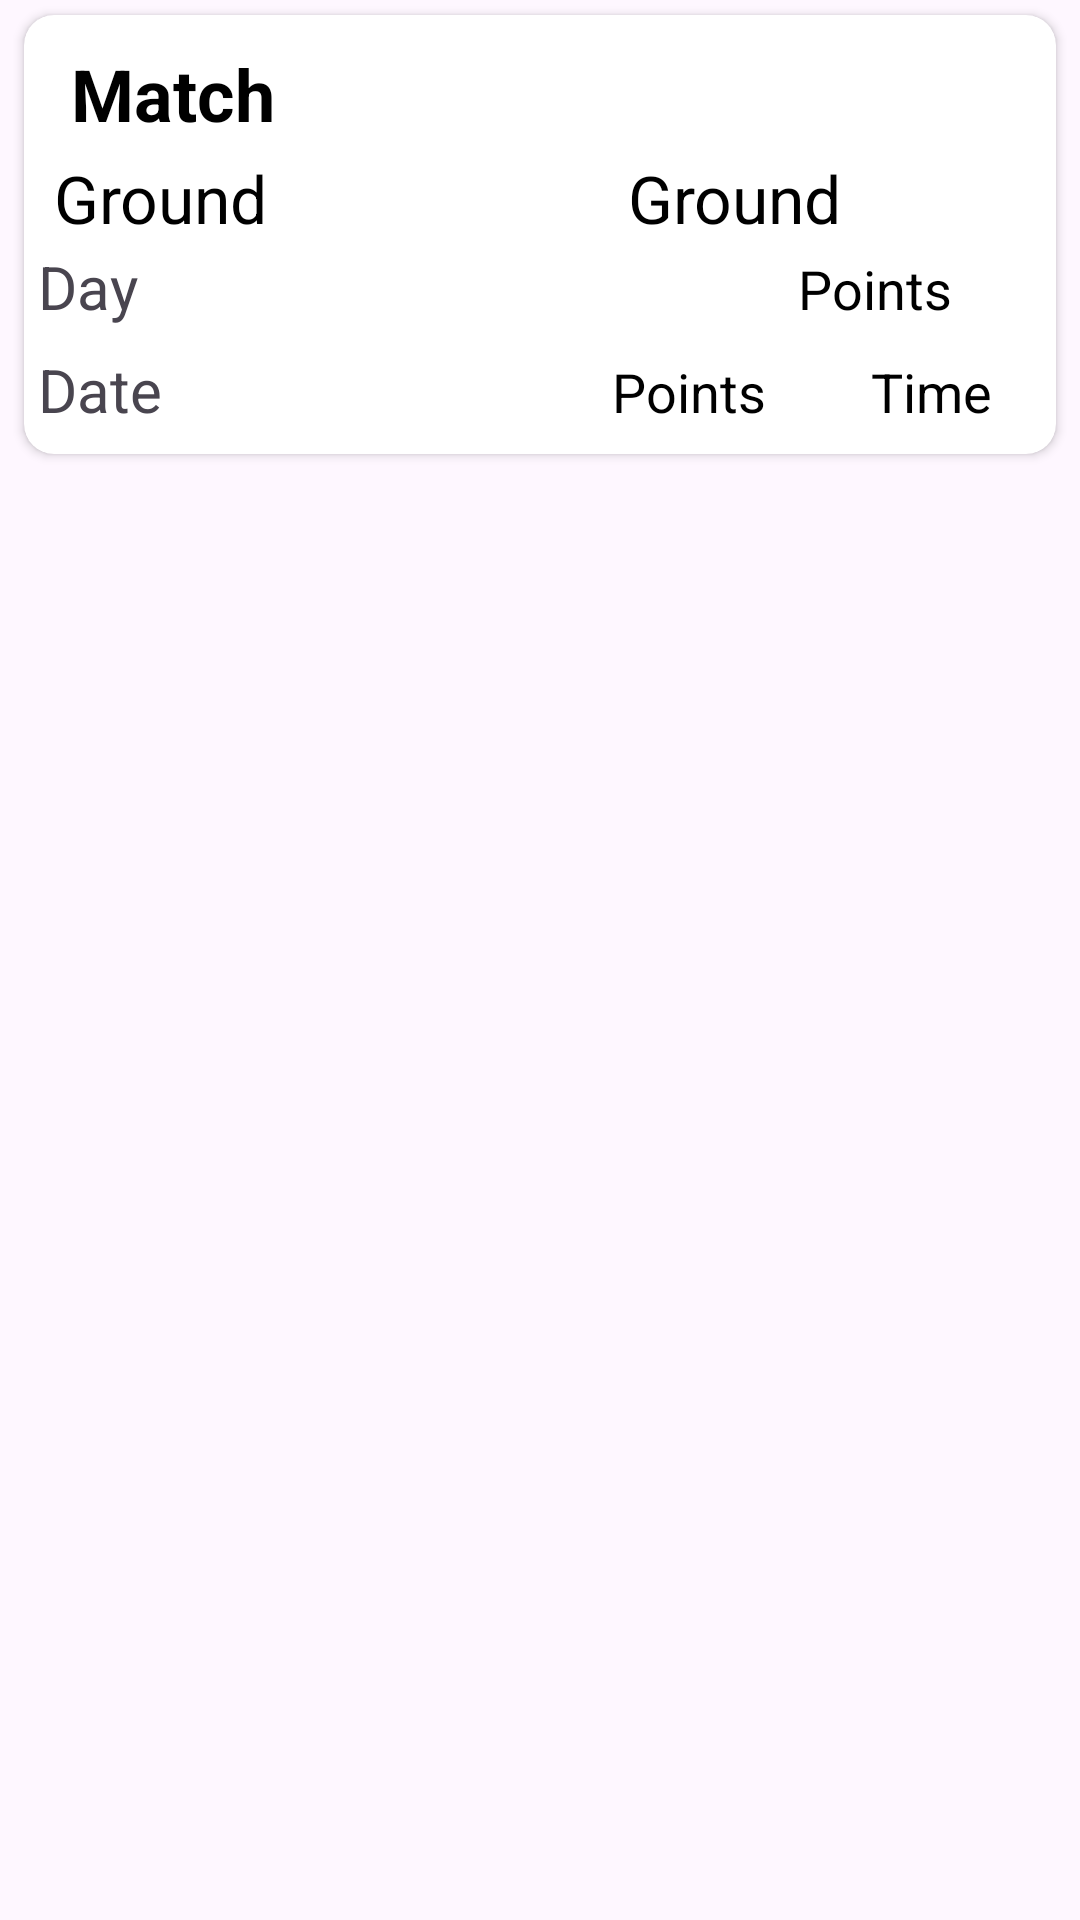

The Android layout XML behind this screen, and the referenced resources:
<!-- AndroidManifest.xml: application theme Theme.Cive_Field_Cup -->
<!-- res/layout/fixture_buble.xml -->
<?xml version="1.0" encoding="utf-8"?>
<androidx.constraintlayout.widget.ConstraintLayout xmlns:android="http://schemas.android.com/apk/res/android"
    xmlns:app="http://schemas.android.com/apk/res-auto"
    xmlns:tools="http://schemas.android.com/tools"
    android:layout_width="match_parent"
    android:layout_height="wrap_content">

    <androidx.cardview.widget.CardView
        android:layout_width="match_parent"
        android:layout_height="wrap_content"
        app:layout_constraintEnd_toEndOf="parent"
        app:layout_constraintHorizontal_bias="0.5"
        android:elevation="8dp"
        app:cardCornerRadius="10dp"
        android:layout_marginHorizontal="8dp"
        android:layout_marginVertical="5dp"
        android:padding="5dp"
        app:layout_constraintStart_toStartOf="parent"
        app:layout_constraintTop_toTopOf="parent">

        <androidx.constraintlayout.widget.ConstraintLayout
            android:layout_width="match_parent"
            android:layout_height="match_parent">

            <TextView
                android:id="@+id/game_day"
                android:layout_width="wrap_content"
                android:layout_height="wrap_content"
                android:layout_marginTop="10dp"
                android:text="Match"
                android:textColor="@color/black"
                android:textSize="24dp"
                android:textStyle="bold"
                app:layout_constraintEnd_toEndOf="parent"
                app:layout_constraintHorizontal_bias="0.057"
                app:layout_constraintStart_toStartOf="parent"
                app:layout_constraintTop_toTopOf="parent" />


            <LinearLayout
                android:id="@+id/ground_cont"
                android:layout_width="360dp"
                android:layout_height="wrap_content"
                app:layout_constraintTop_toBottomOf="@+id/game_day"
                tools:layout_editor_absoluteX="21dp">

                <TextView
                    android:id="@+id/textView"
                    android:layout_width="wrap_content"
                    android:layout_height="wrap_content"
                    android:layout_marginTop="4dp"
                    android:layout_marginStart="10dp"
                    android:text="Ground"
                    android:textColor="@color/black"
                    android:textSize="22dp"
                    android:textStyle="normal"
                    app:layout_constraintEnd_toEndOf="parent"
                    app:layout_constraintHorizontal_bias="0.056"
                    app:layout_constraintStart_toStartOf="parent"
                    app:layout_constraintTop_toBottomOf="@+id/game_day" />

                <TextView
                    android:id="@+id/game_ground"
                    android:layout_width="wrap_content"
                    android:layout_height="wrap_content"
                    android:layout_marginStart="120dp"
                    android:layout_marginTop="4dp"
                    android:text="Ground"
                    android:textColor="@color/black"
                    android:textSize="22dp"
                    android:textStyle="normal"
                    app:layout_constraintEnd_toEndOf="parent"
                    app:layout_constraintHorizontal_bias="0.056"
                    app:layout_constraintStart_toStartOf="parent" />
            </LinearLayout>

            <LinearLayout
                android:id="@+id/points_layout"
                android:layout_width="360dp"
                android:layout_height="40dp"
                android:layout_marginStart="14dp"
                android:layout_marginTop="-4dp"
                app:layout_constraintEnd_toEndOf="parent"
                app:layout_constraintHorizontal_bias="0.313"
                app:layout_constraintStart_toStartOf="parent"
                app:layout_constraintTop_toBottomOf="@+id/ground_cont">

                <TextView
                    android:layout_width="wrap_content"
                    android:layout_height="wrap_content"
                    android:layout_marginTop="5dp"
                    android:text="Day"
                    android:textSize="20dp"
                    android:textStyle="normal"
                    app:layout_constraintEnd_toEndOf="parent"
                    app:layout_constraintHorizontal_bias="0.046"
                    app:layout_constraintStart_toStartOf="parent"
                    app:layout_constraintTop_toBottomOf="@+id/textView" />

                <TextView
                    android:id="@+id/day_text"
                    android:layout_width="wrap_content"
                    android:layout_height="wrap_content"
                    android:layout_marginStart="220dp"
                    android:layout_marginTop="5dp"
                    android:text="Points"
                    android:textColor="@color/black"
                    android:textSize="18dp"
                    app:layout_constraintEnd_toEndOf="parent"
                    app:layout_constraintHorizontal_bias="0.046"
                    app:layout_constraintStart_toStartOf="parent"
                    app:layout_constraintTop_toBottomOf="@+id/textView" />

            </LinearLayout>

            <LinearLayout
                android:layout_width="360dp"
                android:layout_height="40dp"
                android:layout_marginStart="14dp"
                android:layout_marginTop="-6dp"
                app:layout_constraintEnd_toEndOf="parent"
                app:layout_constraintHorizontal_bias="0.313"
                app:layout_constraintStart_toStartOf="parent"
                app:layout_constraintTop_toBottomOf="@+id/points_layout">

                <TextView
                    android:layout_width="wrap_content"
                    android:layout_height="wrap_content"
                    android:layout_marginTop="5dp"
                    android:text="Date"
                    android:textSize="20dp"
                    android:textStyle=""
                    app:layout_constraintEnd_toEndOf="parent"
                    app:layout_constraintHorizontal_bias="0.046"
                    app:layout_constraintStart_toStartOf="parent"
                    app:layout_constraintTop_toBottomOf="@+id/textView" />

                <TextView
                    android:id="@+id/date_text"
                    android:layout_width="wrap_content"
                    android:layout_height="wrap_content"
                    android:layout_marginStart="150dp"
                    android:layout_marginTop="5dp"
                    android:text="Points"
                    android:textColor="@color/black"
                    android:textSize="18dp"
                    app:layout_constraintEnd_toEndOf="parent"
                    app:layout_constraintHorizontal_bias="0.046"
                    app:layout_constraintStart_toStartOf="parent"
                    app:layout_constraintTop_toBottomOf="@+id/textView" />
                <TextView
                    android:id="@+id/time_text"
                    android:layout_width="wrap_content"
                    android:layout_height="wrap_content"
                    android:layout_marginStart="35dp"
                    android:layout_marginTop="5dp"
                    android:text="Time"
                    android:textColor="@color/black"
                    android:textSize="18dp"
                    app:layout_constraintEnd_toEndOf="parent"
                    app:layout_constraintHorizontal_bias="0.046"
                    app:layout_constraintStart_toStartOf="parent"
                    app:layout_constraintTop_toBottomOf="@+id/textView" />


            </LinearLayout>

        </androidx.constraintlayout.widget.ConstraintLayout>
    </androidx.cardview.widget.CardView>



</androidx.constraintlayout.widget.ConstraintLayout>
<!-- resources referenced by this layout -->
<resources>
  <style name="Theme.Cive_Field_Cup" parent="Base.Theme.Cive_Field_Cup" />
  <style name="Base.Theme.Cive_Field_Cup" parent="Theme.Material3.DayNight.NoActionBar">
          
          
      </style>
  <!-- not gathered from this repository: default colours our renderer supplied (Android Studio template values) -->
  <color name="black">#FF000000</color>
</resources>
